Dataset: cropped_images (GitHub, vic-ene/vinbigdata). Classes: aortic enlargement, atelectasis, calcification, cardiomegaly, consolidation, ILD, infiltration, lung opacity, nodule or mass, other lesion, pleural effusion, pleural thickening, pneumothorax, pulmonary fibrosis.

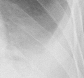
Label: pleural effusion

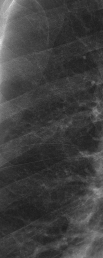
Label: ILD

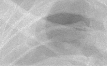
Label: pneumothorax

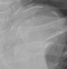
Label: aortic enlargement

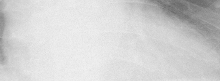
Label: cardiomegaly

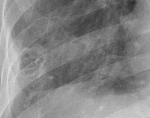
Label: lung opacity
